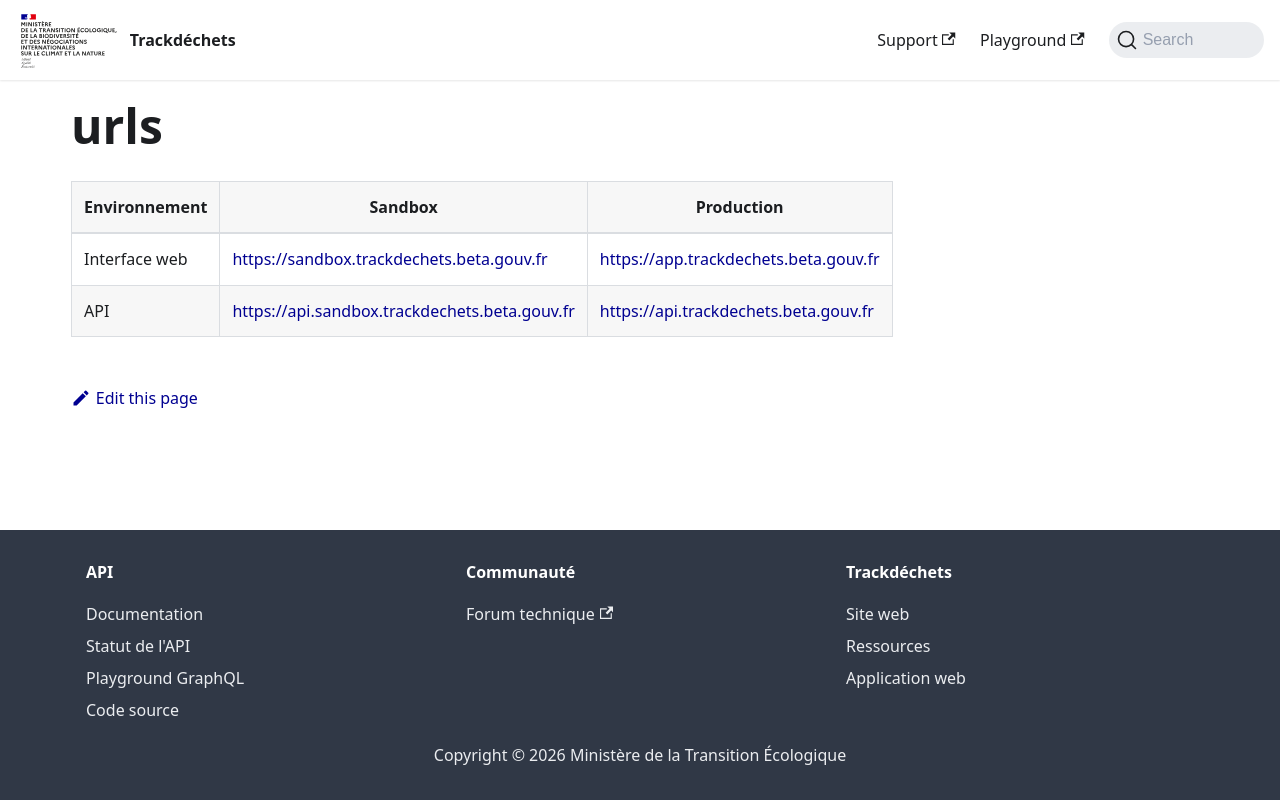

repository: MTES-MCT/trackdechets · page: reference/environments/urls.html · generator: docusaurus

| Environnement | Sandbox | Production|
| ------------- |-------------| -----|
| Interface web | https://sandbox.trackdechets.beta.gouv.fr | https://app.trackdechets.beta.gouv.fr |
| API | https://api.sandbox.trackdechets.beta.gouv.fr | https://api.trackdechets.beta.gouv.fr |
